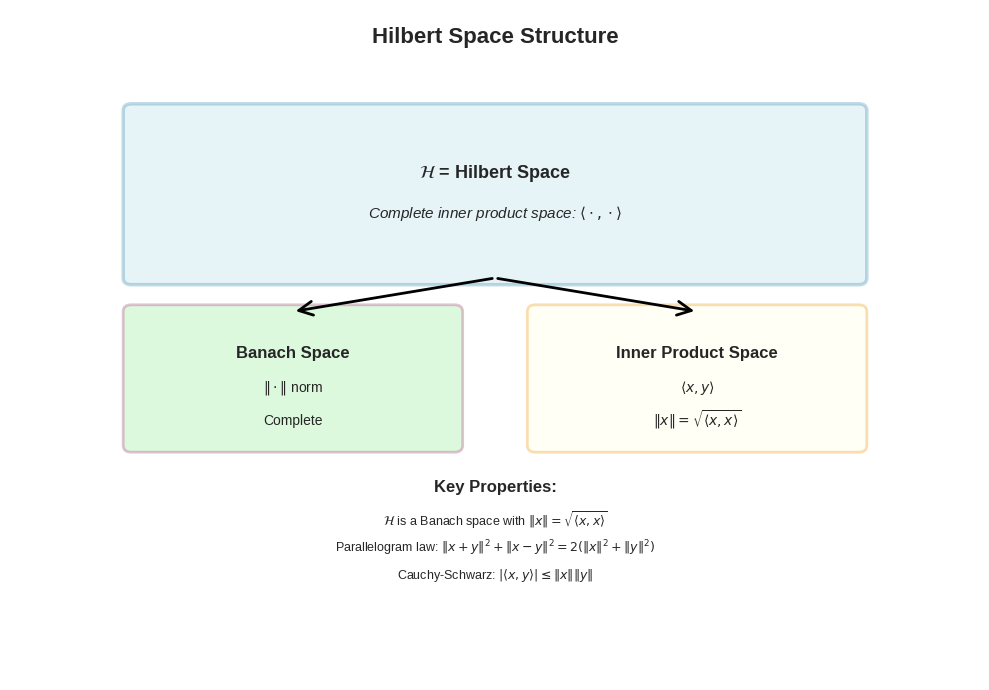
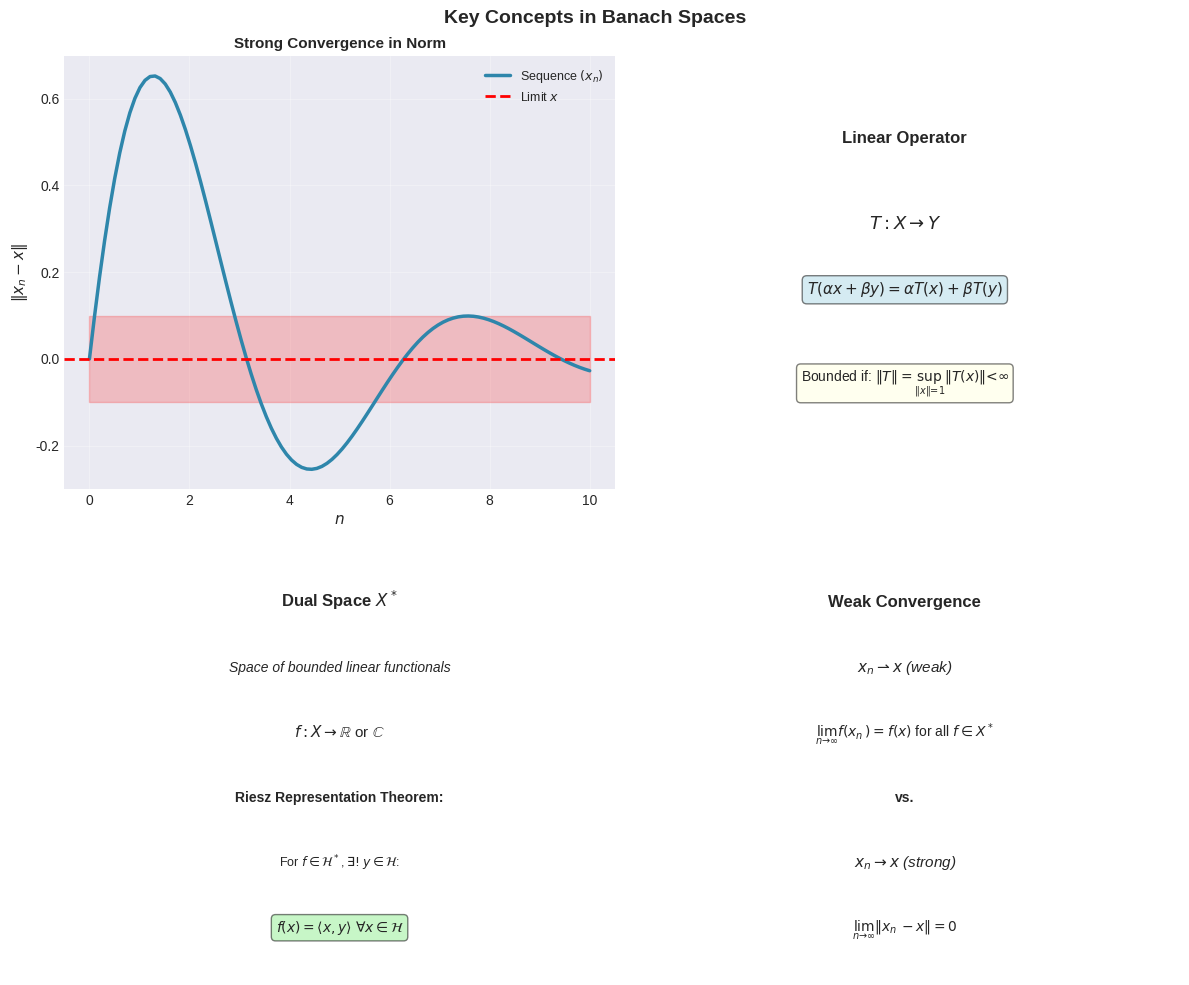
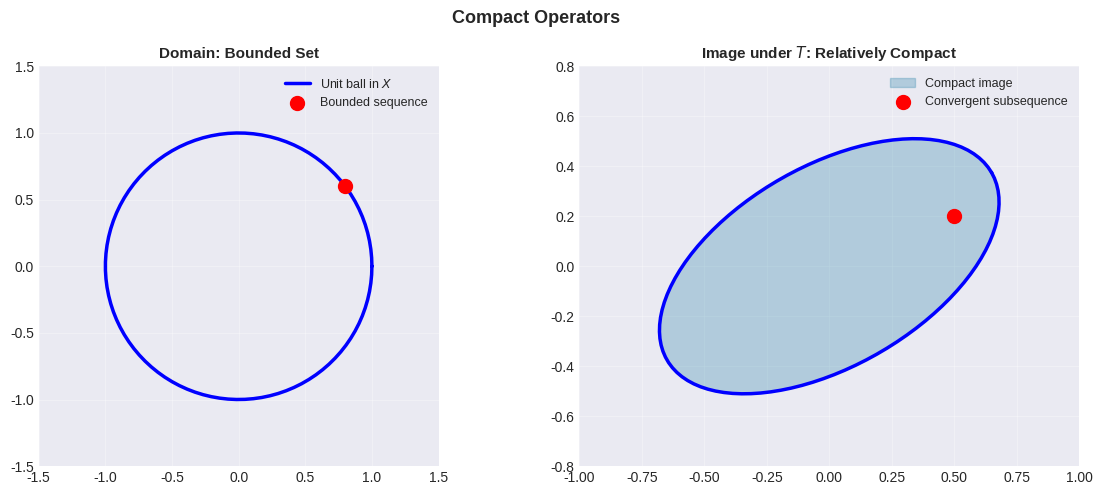
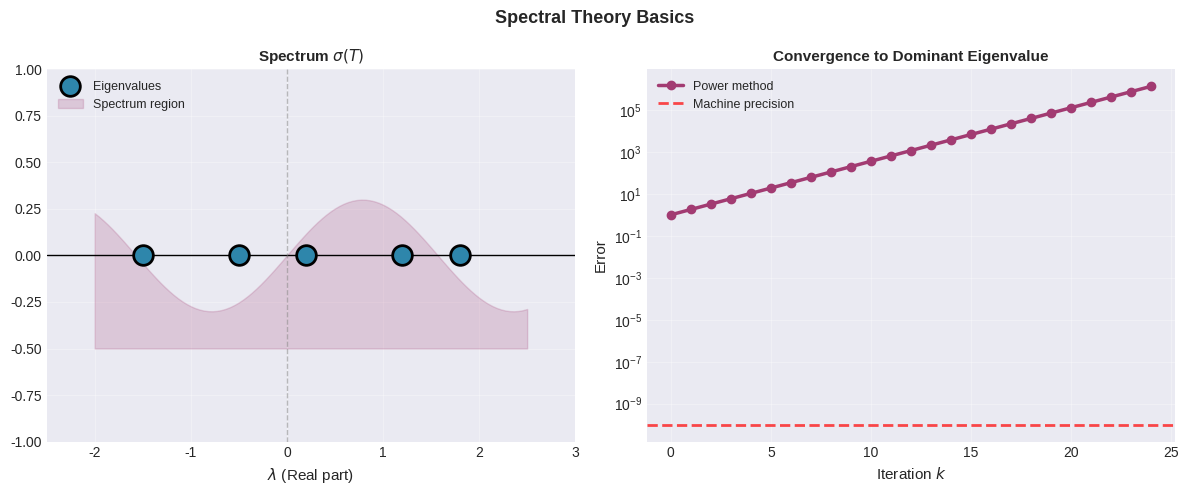
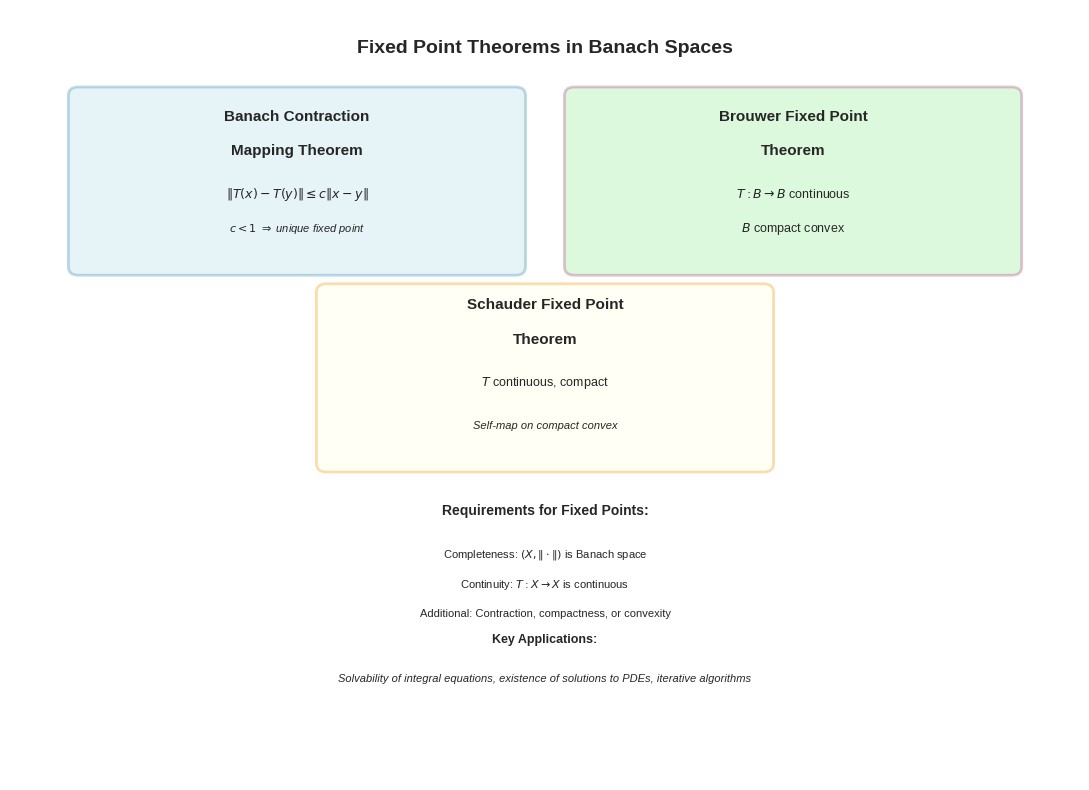
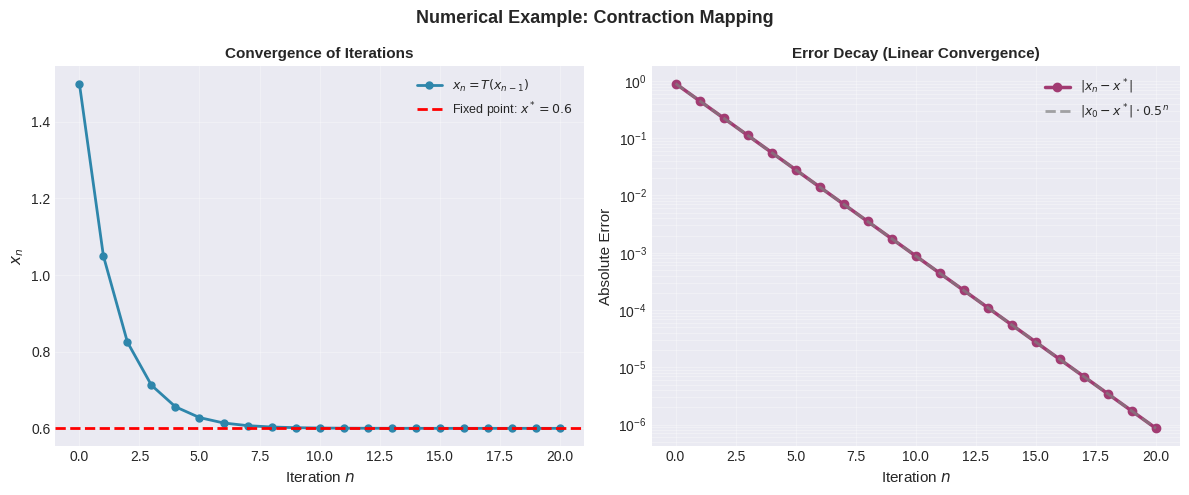
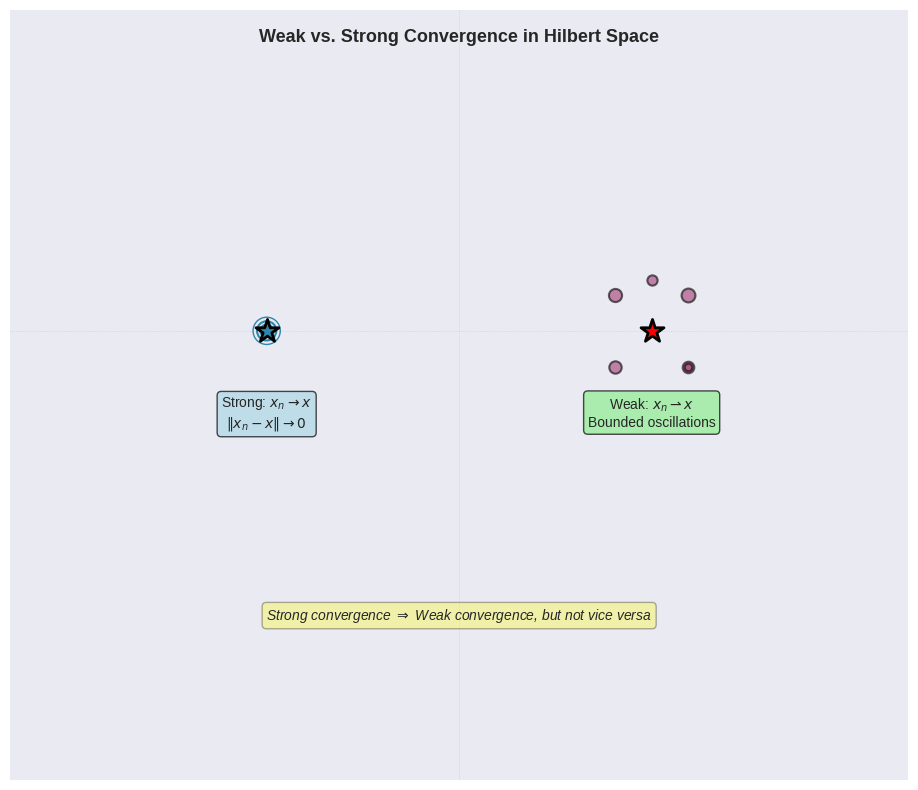

These figures' Python source, in order:
#!/usr/bin/env python3
"""
Generate figures for Chapter 5c: Vector Spaces & Functional Analysis
Pathak - An Introduction to Nonlinear Analysis and Fixed Point Theory
"""

import numpy as np
import matplotlib.pyplot as plt
from matplotlib.patches import FancyBboxPatch, FancyArrowPatch
import matplotlib.patches as mpatches

# Set style
plt.style.use('seaborn-v0_8-darkgrid')
colors = {'primary': '#2E86AB', 'secondary': '#A23B72', 'accent': '#F18F01'}

# ============================================================================
# Figure 1: Hilbert Space Structure
# ============================================================================
fig, ax = plt.subplots(1, 1, figsize=(10, 7))
ax.set_xlim(-1, 11)
ax.set_ylim(-1, 9)
ax.axis('off')

# Title
ax.text(5, 8.5, 'Hilbert Space Structure', fontsize=16, fontweight='bold',
        ha='center', transform=ax.transData)

# Main box for Hilbert space
hilbert_box = FancyBboxPatch((0.5, 5), 9, 2.5, boxstyle="round,pad=0.1",
                             edgecolor=colors['primary'], facecolor='lightblue',
                             linewidth=2.5, alpha=0.3)
ax.add_patch(hilbert_box)
ax.text(5, 6.5, r'$\mathcal{H}$ = Hilbert Space', fontsize=13, ha='center', fontweight='bold')
ax.text(5, 5.9, r'Complete inner product space: $\langle \cdot, \cdot \rangle$',
        fontsize=11, ha='center', style='italic')

# Banach space box
banach_box = FancyBboxPatch((0.5, 2.5), 4, 2, boxstyle="round,pad=0.1",
                            edgecolor=colors['secondary'], facecolor='lightgreen',
                            linewidth=2, alpha=0.3)
ax.add_patch(banach_box)
ax.text(2.5, 3.8, 'Banach Space', fontsize=12, ha='center', fontweight='bold')
ax.text(2.5, 3.3, r'$\|\cdot\|$ norm', fontsize=10, ha='center')
ax.text(2.5, 2.8, 'Complete', fontsize=10, ha='center')

# Normed vector space box
normed_box = FancyBboxPatch((5.5, 2.5), 4, 2, boxstyle="round,pad=0.1",
                            edgecolor=colors['accent'], facecolor='lightyellow',
                            linewidth=2, alpha=0.3)
ax.add_patch(normed_box)
ax.text(7.5, 3.8, 'Inner Product Space', fontsize=12, ha='center', fontweight='bold')
ax.text(7.5, 3.3, r'$\langle x,y \rangle$', fontsize=10, ha='center')
ax.text(7.5, 2.8, r'$\|x\| = \sqrt{\langle x,x \rangle}$', fontsize=10, ha='center')

# Arrows showing relationships
arrow1 = FancyArrowPatch((5, 5), (2.5, 4.5), arrowstyle='->', mutation_scale=25,
                         linewidth=2, color='black')
ax.add_patch(arrow1)
arrow2 = FancyArrowPatch((5, 5), (7.5, 4.5), arrowstyle='->', mutation_scale=25,
                         linewidth=2, color='black')
ax.add_patch(arrow2)

# Properties
y_pos = 1.8
ax.text(5, y_pos, 'Key Properties:', fontsize=12, ha='center', fontweight='bold')
y_pos -= 0.5
props = [
    r'$\mathcal{H}$ is a Banach space with $\|x\| = \sqrt{\langle x,x \rangle}$',
    r'Parallelogram law: $\|x+y\|^2 + \|x-y\|^2 = 2(\|x\|^2 + \|y\|^2)$',
    r'Cauchy-Schwarz: $|\langle x,y \rangle| \leq \|x\| \|y\|$'
]
for prop in props:
    ax.text(5, y_pos, prop, fontsize=9, ha='center')
    y_pos -= 0.4

plt.tight_layout()
plt.savefig('hilbert_space_structure.pdf', dpi=300, bbox_inches='tight')
print("✓ Generated: hilbert_space_structure.pdf")
plt.close()

# ============================================================================
# Figure 2: Banach Space Concepts
# ============================================================================
fig, axes = plt.subplots(2, 2, figsize=(12, 10))
fig.suptitle('Key Concepts in Banach Spaces', fontsize=14, fontweight='bold')

# Convergence
ax = axes[0, 0]
x = np.linspace(0, 10, 100)
y1 = np.exp(-0.3*x) * np.sin(x)
ax.plot(x, y1, linewidth=2.5, color=colors['primary'], label='Sequence $(x_n)$')
ax.axhline(y=0, color='red', linestyle='--', linewidth=2, label='Limit $x$')
ax.fill_between(x, -0.1, 0.1, alpha=0.2, color='red')
ax.set_xlabel('$n$', fontsize=11)
ax.set_ylabel(r'$\|x_n - x\|$', fontsize=11)
ax.set_title('Strong Convergence in Norm', fontsize=11, fontweight='bold')
ax.legend(fontsize=9)
ax.grid(True, alpha=0.3)

# Operator
ax = axes[0, 1]
ax.text(0.5, 0.8, 'Linear Operator', fontsize=12, ha='center', fontweight='bold',
        transform=ax.transAxes)
ax.text(0.5, 0.6, r'$T: X \to Y$', fontsize=13, ha='center', transform=ax.transAxes)
ax.text(0.5, 0.45, r'$T(\alpha x + \beta y) = \alpha T(x) + \beta T(y)$',
        fontsize=11, ha='center', transform=ax.transAxes,
        bbox=dict(boxstyle='round', facecolor='lightblue', alpha=0.5))
ax.text(0.5, 0.25, 'Bounded if: $\|T\| = \sup_{\|x\|=1} \|T(x)\| < \infty$',
        fontsize=10, ha='center', transform=ax.transAxes,
        bbox=dict(boxstyle='round', facecolor='lightyellow', alpha=0.5))
ax.axis('off')

# Dual space
ax = axes[1, 0]
ax.text(0.5, 0.85, "Dual Space $X^*$", fontsize=12, ha='center', fontweight='bold',
        transform=ax.transAxes)
ax.text(0.5, 0.70, "Space of bounded linear functionals", fontsize=10, ha='center',
        transform=ax.transAxes, style='italic')
ax.text(0.5, 0.55, r"$f: X \to \mathbb{R}$ or $\mathbb{C}$", fontsize=11, ha='center',
        transform=ax.transAxes)
ax.text(0.5, 0.40, "Riesz Representation Theorem:", fontsize=10, ha='center',
        transform=ax.transAxes, fontweight='bold')
ax.text(0.5, 0.25, r"For $f \in \mathcal{H}^*$, $\exists! y \in \mathcal{H}$:", fontsize=9, ha='center',
        transform=ax.transAxes)
ax.text(0.5, 0.10, r"$f(x) = \langle x, y \rangle$ $\forall x \in \mathcal{H}$", fontsize=10, ha='center',
        transform=ax.transAxes, bbox=dict(boxstyle='round', facecolor='lightgreen', alpha=0.5))
ax.axis('off')

# Weak convergence
ax = axes[1, 1]
ax.text(0.5, 0.85, "Weak Convergence", fontsize=12, ha='center', fontweight='bold',
        transform=ax.transAxes)
ax.text(0.5, 0.70, r"$x_n \rightharpoonup x$ (weak)", fontsize=11, ha='center',
        transform=ax.transAxes, style='italic')
ax.text(0.5, 0.55, r"$\lim_{n \to \infty} f(x_n) = f(x)$ for all $f \in X^*$", fontsize=10, ha='center',
        transform=ax.transAxes)
ax.text(0.5, 0.40, "vs.", fontsize=10, ha='center', transform=ax.transAxes, fontweight='bold')
ax.text(0.5, 0.25, r"$x_n \to x$ (strong)", fontsize=11, ha='center',
        transform=ax.transAxes, style='italic')
ax.text(0.5, 0.10, r"$\lim_{n \to \infty} \|x_n - x\| = 0$", fontsize=10, ha='center',
        transform=ax.transAxes)
ax.axis('off')

plt.tight_layout()
plt.savefig('banach_concepts.pdf', dpi=300, bbox_inches='tight')
print("✓ Generated: banach_concepts.pdf")
plt.close()

# ============================================================================
# Figure 3: Compact Operators
# ============================================================================
fig, axes = plt.subplots(1, 2, figsize=(12, 5))
fig.suptitle('Compact Operators', fontsize=13, fontweight='bold')

# Left: Visualization of compact mapping
ax = axes[0]
theta = np.linspace(0, 2*np.pi, 100)
x_circle = np.cos(theta)
y_circle = np.sin(theta)

# Bounded sequence
ax.plot(x_circle, y_circle, 'b-', linewidth=2.5, label='Unit ball in $X$')
ax.scatter([0.8], [0.6], color='red', s=100, zorder=5, label='Bounded sequence')
ax.set_xlim(-1.5, 1.5)
ax.set_ylim(-1.5, 1.5)
ax.set_aspect('equal')
ax.set_title('Domain: Bounded Set', fontsize=11, fontweight='bold')
ax.legend(fontsize=9)
ax.grid(True, alpha=0.3)

# Right: Image under compact operator
ax = axes[1]
# Draw ellipse to represent compactification
ellipse = mpatches.Ellipse((0, 0), 1.5, 0.8, angle=30, alpha=0.3,
                           color=colors['primary'], label='Compact image')
ax.add_patch(ellipse)
theta_ellipse = np.linspace(0, 2*np.pi, 100)
x_ellipse = 0.75*np.cos(theta_ellipse)*np.cos(np.radians(30)) - 0.4*np.sin(theta_ellipse)*np.sin(np.radians(30))
y_ellipse = 0.75*np.cos(theta_ellipse)*np.sin(np.radians(30)) + 0.4*np.sin(theta_ellipse)*np.cos(np.radians(30))
ax.plot(x_ellipse, y_ellipse, 'b-', linewidth=2.5)
ax.scatter([0.5], [0.2], color='red', s=100, zorder=5, label='Convergent subsequence')
ax.set_xlim(-1, 1)
ax.set_ylim(-0.8, 0.8)
ax.set_aspect('equal')
ax.set_title(r'Image under $T$: Relatively Compact', fontsize=11, fontweight='bold')
ax.legend(fontsize=9)
ax.grid(True, alpha=0.3)

plt.tight_layout()
plt.savefig('compact_operators.pdf', dpi=300, bbox_inches='tight')
print("✓ Generated: compact_operators.pdf")
plt.close()

# ============================================================================
# Figure 4: Spectral Theory Illustration
# ============================================================================
fig, axes = plt.subplots(1, 2, figsize=(12, 5))
fig.suptitle('Spectral Theory Basics', fontsize=13, fontweight='bold')

# Spectrum visualization
ax = axes[0]
# Eigenvalues on real axis
eigenvalues = np.array([-1.5, -0.5, 0.2, 1.2, 1.8])
ax.scatter(eigenvalues, np.zeros_like(eigenvalues), s=200, color=colors['primary'],
          marker='o', edgecolor='black', linewidth=2, zorder=5, label='Eigenvalues')

# Spectrum region
spectrum_x = np.linspace(-2, 2.5, 100)
spectrum_y = 0.3*np.sin(spectrum_x*2)
ax.fill_between(spectrum_x, -0.5, spectrum_y, alpha=0.2, color=colors['secondary'],
               label='Spectrum region')

ax.axhline(y=0, color='black', linewidth=1)
ax.axvline(x=0, color='gray', linestyle='--', linewidth=1, alpha=0.5)
ax.set_xlim(-2.5, 3)
ax.set_ylim(-1, 1)
ax.set_xlabel(r'$\lambda$ (Real part)', fontsize=11)
ax.set_title(r'Spectrum $\sigma(T)$', fontsize=11, fontweight='bold')
ax.legend(fontsize=9, loc='upper left')
ax.grid(True, alpha=0.3)

# Right: Power method convergence
ax = axes[1]
n_iter = 25
dominant_eigenvalue = 1.8
convergence = dominant_eigenvalue ** np.arange(n_iter)
convergence = convergence / convergence[0]  # Normalize

ax.semilogy(np.arange(n_iter), convergence, 'o-', linewidth=2.5, markersize=6,
           color=colors['secondary'], label='Power method')
ax.axhline(y=1e-10, color='red', linestyle='--', linewidth=2, alpha=0.7,
          label='Machine precision')
ax.set_xlabel('Iteration $k$', fontsize=11)
ax.set_ylabel('Error', fontsize=11)
ax.set_title('Convergence to Dominant Eigenvalue', fontsize=11, fontweight='bold')
ax.legend(fontsize=9)
ax.grid(True, alpha=0.3, which='both')

plt.tight_layout()
plt.savefig('spectral_theory.pdf', dpi=300, bbox_inches='tight')
print("✓ Generated: spectral_theory.pdf")
plt.close()

# ============================================================================
# Figure 5: Fixed Point Property in Complete Spaces
# ============================================================================
fig, ax = plt.subplots(figsize=(11, 8))
ax.set_xlim(-0.5, 10.5)
ax.set_ylim(-0.5, 8.5)
ax.axis('off')

ax.text(5, 8, 'Fixed Point Theorems in Banach Spaces', fontsize=14, fontweight='bold',
       ha='center')

# Banach Contraction Mapping Theorem
box1 = FancyBboxPatch((0.2, 5.5), 4.5, 2, boxstyle="round,pad=0.1",
                      edgecolor=colors['primary'], facecolor='lightblue',
                      linewidth=2, alpha=0.3)
ax.add_patch(box1)
ax.text(2.45, 7.2, 'Banach Contraction', fontsize=11, ha='center', fontweight='bold')
ax.text(2.45, 6.8, 'Mapping Theorem', fontsize=11, ha='center', fontweight='bold')
ax.text(2.45, 6.3, r'$\|T(x) - T(y)\| \leq c\|x - y\|$', fontsize=9, ha='center')
ax.text(2.45, 5.9, r'$c < 1$ $\Rightarrow$ unique fixed point', fontsize=8, ha='center', style='italic')

# Brouwer Fixed Point Theorem
box2 = FancyBboxPatch((5.3, 5.5), 4.5, 2, boxstyle="round,pad=0.1",
                      edgecolor=colors['secondary'], facecolor='lightgreen',
                      linewidth=2, alpha=0.3)
ax.add_patch(box2)
ax.text(7.55, 7.2, 'Brouwer Fixed Point', fontsize=11, ha='center', fontweight='bold')
ax.text(7.55, 6.8, 'Theorem', fontsize=11, ha='center', fontweight='bold')
ax.text(7.55, 6.3, r'$T: B \to B$ continuous', fontsize=9, ha='center')
ax.text(7.55, 5.9, r'$B$ compact convex', fontsize=9, ha='center')

# Schauder Fixed Point Theorem
box3 = FancyBboxPatch((2.75, 3.2), 4.5, 2, boxstyle="round,pad=0.1",
                      edgecolor=colors['accent'], facecolor='lightyellow',
                      linewidth=2, alpha=0.3)
ax.add_patch(box3)
ax.text(5, 5, 'Schauder Fixed Point', fontsize=11, ha='center', fontweight='bold')
ax.text(5, 4.6, 'Theorem', fontsize=11, ha='center', fontweight='bold')
ax.text(5, 4.1, r'$T$ continuous, compact', fontsize=9, ha='center')
ax.text(5, 3.6, r'Self-map on compact convex', fontsize=8, ha='center', style='italic')

# Requirements section
ax.text(5, 2.6, 'Requirements for Fixed Points:', fontsize=10, ha='center', fontweight='bold')
reqs = [
    r'Completeness: $(X, \|\cdot\|)$ is Banach space',
    r'Continuity: $T: X \to X$ is continuous',
    r'Additional: Contraction, compactness, or convexity'
]
y_pos = 2.1
for req in reqs:
    ax.text(5, y_pos, req, fontsize=8, ha='center')
    y_pos -= 0.35

# Applications
ax.text(5, 1.1, 'Key Applications:', fontsize=9, ha='center', fontweight='bold')
ax.text(5, 0.65, 'Solvability of integral equations, existence of solutions to PDEs, iterative algorithms',
       fontsize=8, ha='center', style='italic')

plt.tight_layout()
plt.savefig('fixed_point_banach.pdf', dpi=300, bbox_inches='tight')
print("✓ Generated: fixed_point_banach.pdf")
plt.close()

# ============================================================================
# Figure 6: Numerical Example - Contraction Mapping
# ============================================================================
fig, axes = plt.subplots(1, 2, figsize=(12, 5))
fig.suptitle('Numerical Example: Contraction Mapping', fontsize=13, fontweight='bold')

# Define function and iterate
def f(x):
    """Contraction map: T(x) = 0.5*x + 0.3"""
    return 0.5 * x + 0.3

# Iterations
x0 = 1.5
iterations = 20
x_vals = [x0]
for i in range(iterations):
    x_vals.append(f(x_vals[-1]))

# Left plot: Convergence
ax = axes[0]
ax.plot(range(len(x_vals)), x_vals, 'o-', linewidth=2, markersize=5,
       color=colors['primary'], label='$x_n = T(x_{n-1})$')
fixed_point = 0.6  # Analytical: x = 0.5x + 0.3 => x = 0.6
ax.axhline(y=fixed_point, color='red', linestyle='--', linewidth=2,
          label=f'Fixed point: $x^* = {fixed_point}$')
ax.set_xlabel('Iteration $n$', fontsize=11)
ax.set_ylabel('$x_n$', fontsize=11)
ax.set_title('Convergence of Iterations', fontsize=11, fontweight='bold')
ax.legend(fontsize=9)
ax.grid(True, alpha=0.3)

# Right plot: Contraction factor
ax = axes[1]
errors = np.abs(np.array(x_vals) - fixed_point)
ax.semilogy(range(len(errors)), errors, 'o-', linewidth=2.5, markersize=6,
           color=colors['secondary'], label='$|x_n - x^*|$')

# Theoretical convergence rate
c = 0.5  # Contraction factor
theoretical = errors[0] * (c ** np.arange(len(errors)))
ax.semilogy(range(len(theoretical)), theoretical, '--', linewidth=2,
           color='gray', alpha=0.7, label=f'$|x_0 - x^*| \\cdot {c}^n$')

ax.set_xlabel('Iteration $n$', fontsize=11)
ax.set_ylabel('Absolute Error', fontsize=11)
ax.set_title('Error Decay (Linear Convergence)', fontsize=11, fontweight='bold')
ax.legend(fontsize=9)
ax.grid(True, alpha=0.3, which='both')

plt.tight_layout()
plt.savefig('contraction_mapping_example.pdf', dpi=300, bbox_inches='tight')
print("✓ Generated: contraction_mapping_example.pdf")
plt.close()

# ============================================================================
# Figure 7: Weak vs Strong Convergence Visualization
# ============================================================================
fig, ax = plt.subplots(figsize=(11, 8))

# Create 2D illustration
# Strong convergence: sequence converges to a point
ax.set_xlim(-2, 12)
ax.set_ylim(-2, 10)
ax.set_aspect('equal')

# Title
ax.text(5, 9.5, 'Weak vs. Strong Convergence in Hilbert Space', fontsize=13, fontweight='bold',
       ha='center')

# Strong convergence (left side)
center_s = np.array([2, 5])
for n in [20, 10, 5, 2, 1]:
    circle = plt.Circle(center_s, 0.3*np.sqrt(n)/np.sqrt(20), fill=False,
                       edgecolor=colors['primary'], linewidth=2-n/10)
    ax.add_patch(circle)
ax.scatter(*center_s, color=colors['primary'], s=300, marker='*', zorder=5, edgecolor='black', linewidth=2)
ax.text(2, 3.5, 'Strong: $x_n \\to x$\n$\\|x_n - x\\| \\to 0$', fontsize=10, ha='center',
       bbox=dict(boxstyle='round', facecolor='lightblue', alpha=0.7))

# Weak convergence (right side)
center_w = np.array([8, 5])
# Oscillating sequence that doesn't converge strongly
for k, n in enumerate([1, 3, 5, 7, 10, 15]):
    angle = n * np.pi / 4
    x_pos = center_w[0] + np.cos(angle) * 0.8
    y_pos = center_w[1] + np.sin(angle) * 0.8
    ax.scatter(x_pos, y_pos, s=100*(21-n)/20, color=colors['secondary'],
              alpha=0.6, edgecolor='black', linewidth=1.5)
ax.scatter(*center_w, color='red', s=300, marker='*', zorder=5, edgecolor='black', linewidth=2)
ax.text(8, 3.5, 'Weak: $x_n \\rightharpoonup x$\nBounded oscillations', fontsize=10, ha='center',
       bbox=dict(boxstyle='round', facecolor='lightgreen', alpha=0.7))

# Add grid and axes
ax.axhline(y=5, color='gray', linestyle=':', linewidth=0.5, alpha=0.3)
ax.axvline(x=5, color='gray', linestyle=':', linewidth=0.5, alpha=0.3)
ax.set_xticks([])
ax.set_yticks([])

# Note at bottom
ax.text(5, 0.5, 'Strong convergence $\\Rightarrow$ Weak convergence, but not vice versa',
       fontsize=10, ha='center', style='italic',
       bbox=dict(boxstyle='round', facecolor='yellow', alpha=0.3))

plt.tight_layout()
plt.savefig('weak_vs_strong_convergence.pdf', dpi=300, bbox_inches='tight')
print("✓ Generated: weak_vs_strong_convergence.pdf")
plt.close()

print("\n" + "="*60)
print("All figures generated successfully!")
print("="*60)
